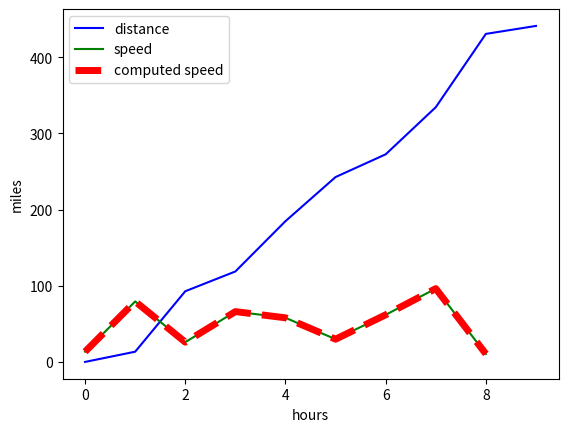

This chart was generated by the following Python code:

import numpy as np
import matplotlib.pyplot as plt

# We'll measure speed, distance, etc, once every (this increment).
delta_x = 1  # hrs

# Make a record of the speeds Stephen drove each hour.
s = np.array([30,70,75,75,75,70,0,70,30])  # mph

# Just for gigs, roll 9 hours of random driving speeds.
s = np.random.uniform(0,100,9)  # mph


# We're going to integrate the speed to get the total cumulative distance
# traveled at each time point.
d = np.zeros(len(s)+1)  # miles

d[0] = 0 # start measuring from Denver (could be from anywhere though)

# Calc 2: integrate
for i in range(1,len(d)):
    d[i] = d[i-1] + s[i-1] * delta_x

# Now let's reverse engineer the distances back into the speeds.
# Calc 1: differentiate
computed_s = np.zeros(len(s))  # mph
for i in range(0,len(computed_s)):
    computed_s[i] = (d[i+1] - d[i]) / delta_x  

# Plot these suckers.
plt.plot(delta_x * np.arange(0,len(d)), d, color="blue",
    label="distance")
plt.plot(delta_x * np.arange(0,len(s)), s, color="green", label="speed")
plt.plot(delta_x * np.arange(0,len(computed_s)), computed_s,
    color="red", linewidth=5, linestyle="dashed", label="computed speed")
plt.xlabel("hours")
plt.ylabel("miles")
plt.legend()
plt.show()
